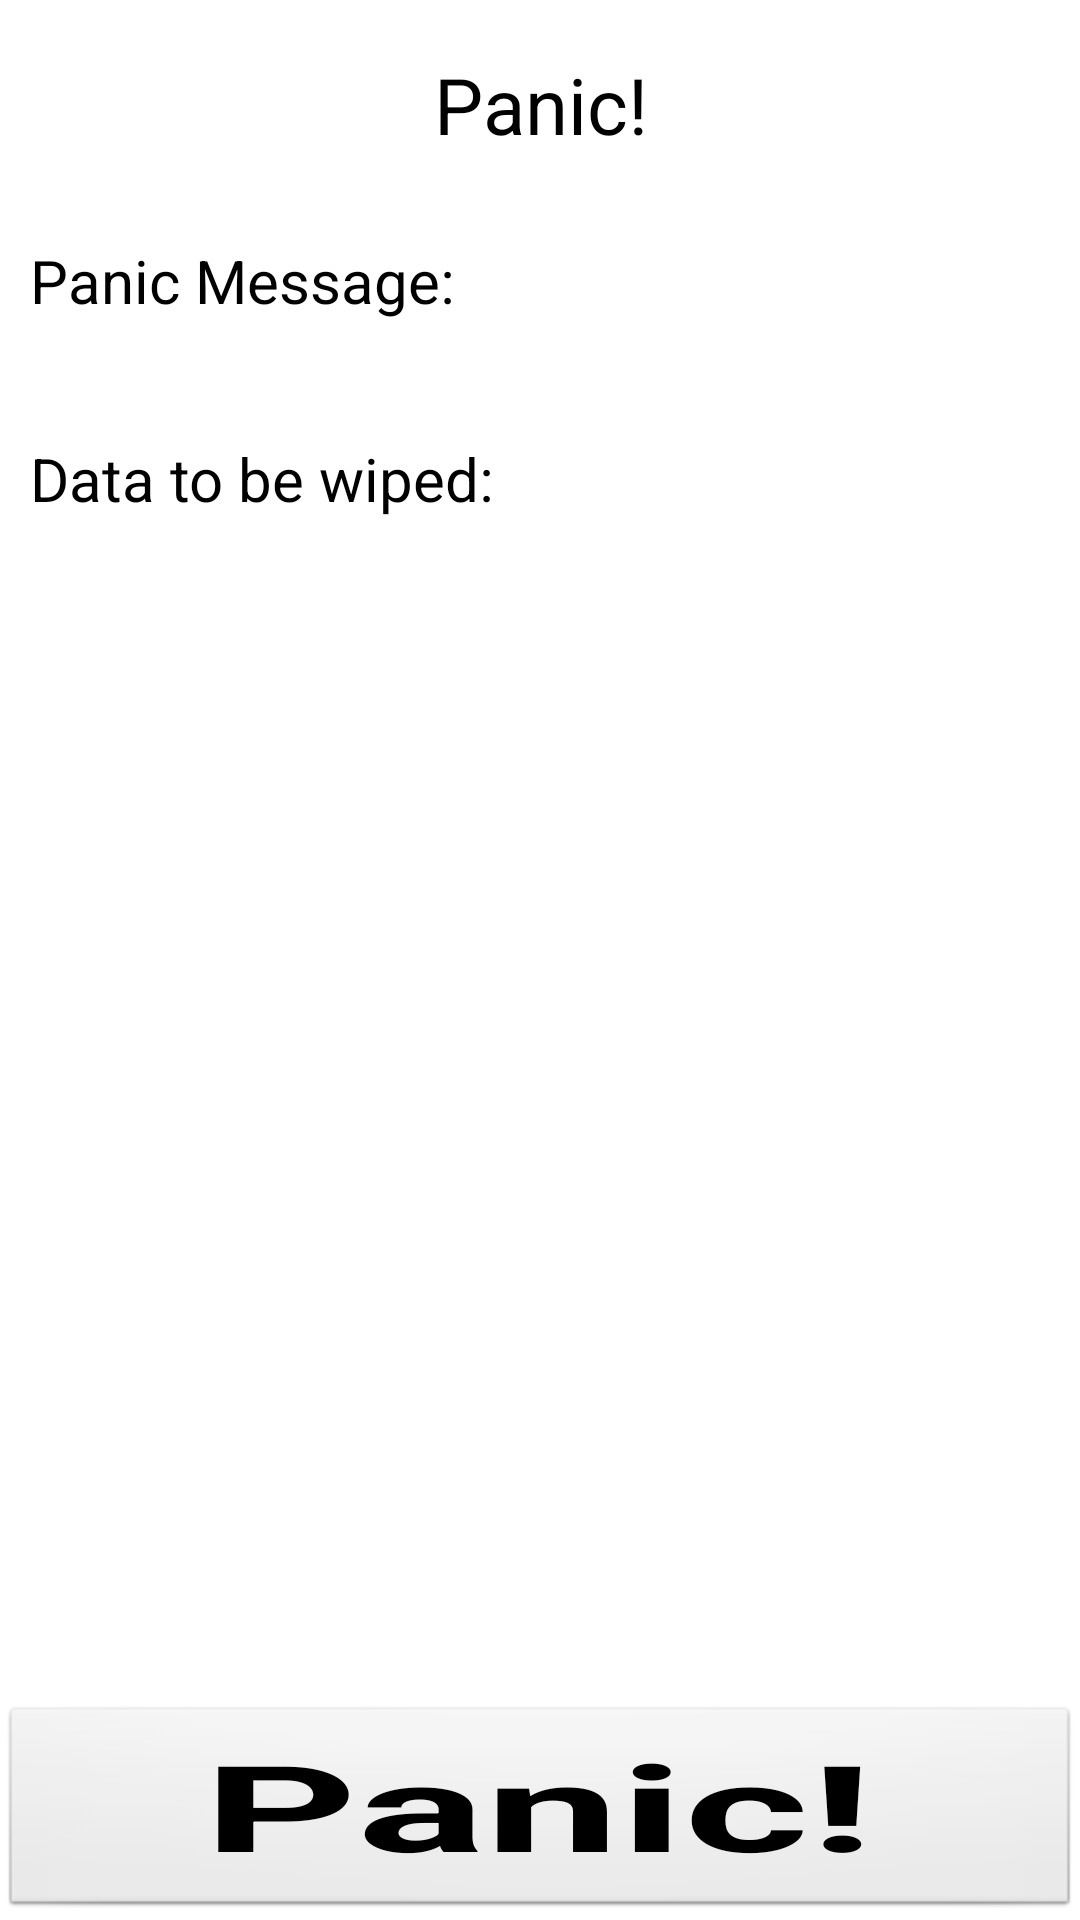

Reconstruct the res/layout file that produces this screen, plus the resources it refers to.
<!-- AndroidManifest.xml: activity theme android:Theme.NoTitleBar -->
<!-- res/layout/panic.xml -->
<RelativeLayout xmlns:android="http://schemas.android.com/apk/res/android"
    android:layout_width="fill_parent"
    android:layout_height="fill_parent"
    android:background="#ffffff"
    android:orientation="vertical"
    android:weightSum="1.0" >

    <ImageView
            android:paddingTop="5dp"
            android:id="@+id/logo"
            android:layout_width="70dp"
            android:layout_height="70dp"
            android:layout_marginLeft="20dip"
            android:layout_marginRight="20dip"

            android:scaleType="fitXY"
            android:src="@drawable/sm3cropped" />
    <TextView
            android:id="@+id/panicTitle"
            android:layout_width="fill_parent"
            android:layout_height="wrap_content"
            android:text="@string/KEY_PANIC_TITLE"
            android:layout_alignTop="@id/logo"
            android:layout_alignBottom="@+id/logo"
            android:gravity="center"
            android:textColor="#ff000000"
            android:textSize="26sp" />


    <ScrollView android:layout_width="match_parent"
                    android:layout_height="wrap_content"
                android:layout_below="@id/panicTitle"
                android:layout_above="@+id/panicControl"
        >
            <LinearLayout
                    android:id="@+id/panicMsgHolder"
                    android:layout_width="fill_parent"
                    android:layout_height="0dip"
                    android:orientation="vertical"
                    android:padding="10dip"
            >

                <TextView
                        android:id="@+id/shoutReadoutTitle"
                        android:layout_width="fill_parent"
                        android:layout_height="wrap_content"
                        android:text="@string/KEY_PANIC_MSG_TITLE"
                        android:textColor="#000000"
                        android:textSize="20sp"
                        android:visibility="visible"
                />

                <TextView
                        android:id="@+id/shoutReadout"
                        android:layout_width="fill_parent"
                        android:layout_height="wrap_content"
                        android:textColor="#000000"
                        android:visibility="visible"
                        android:paddingLeft="15dp"
                        android:textStyle="italic"

                />

                <TextView
                        android:layout_width="fill_parent"
                        android:layout_height="wrap_content"
                        android:layout_marginBottom="20dip"
                        android:layout_marginTop="20dip"
                        android:text="@string/KEY_PANIC_WIPE_TITLE"
                        android:textColor="#000000"
                        android:textSize="20sp" />

                <LinearLayout android:layout_width="match_parent"
                              android:layout_height="wrap_content"
                              android:id="@+id/wipeItems"
                              android:orientation="vertical"
                >

                </LinearLayout>
                
            </LinearLayout>
        </ScrollView>


    
    <Button
        android:id="@+id/panicControl"
        android:layout_width="match_parent"
        android:layout_height="wrap_content"
        android:layout_marginTop="3dp"
        android:textScaleX="2"
        android:textSize="40sp"
        android:text="@string/KEY_PANIC_BTN_PANIC"
        android:textColor="@android:color/black"
        android:textStyle="bold"
        android:layout_alignParentBottom="true"
    />

</RelativeLayout>
<!-- resources referenced by this layout -->
<resources>
  <color name="maRed">#D42127</color>
  <string name="KEY_PANIC_BTN_PANIC">Panic!</string>
  <string name="KEY_PANIC_MSG_TITLE">Panic Message:</string>
  <string name="KEY_PANIC_TITLE">Panic!</string>
  <string name="KEY_PANIC_WIPE_TITLE">Data to be wiped:</string>
</resources>
